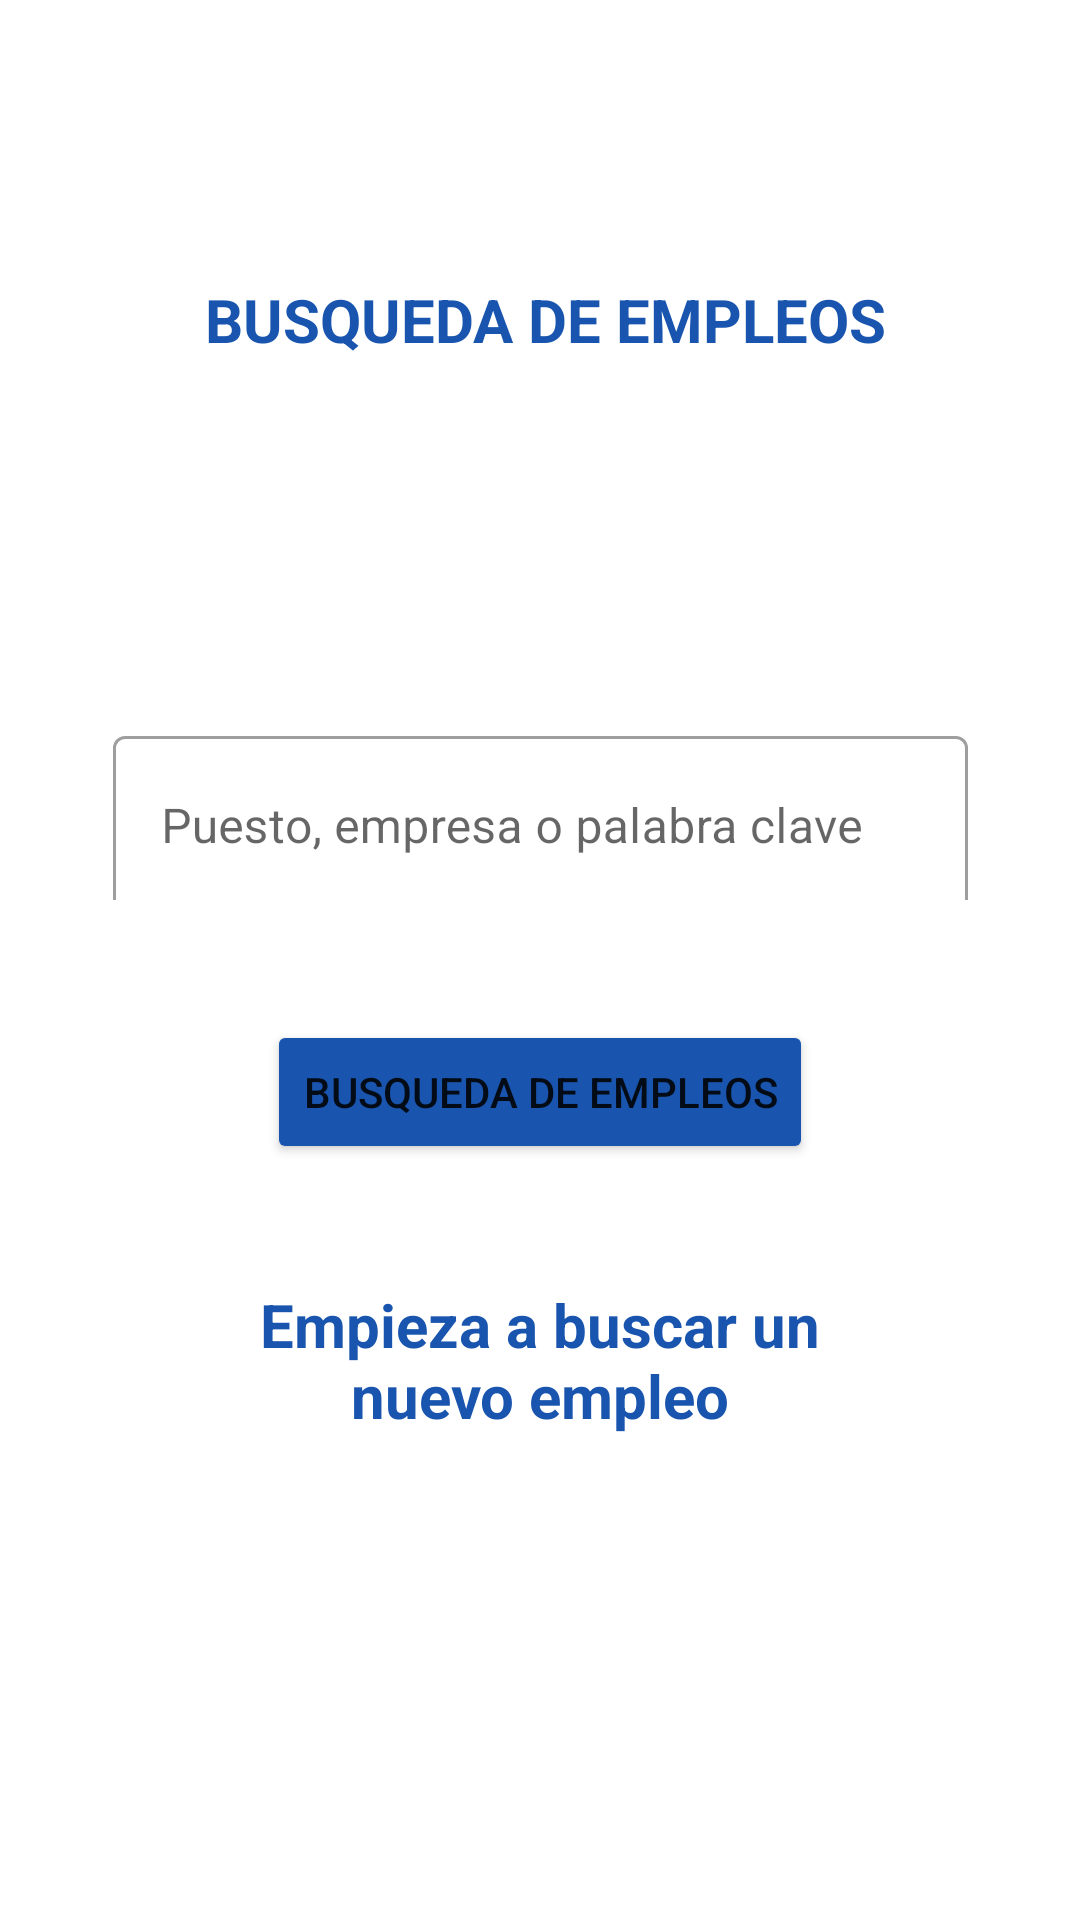

Android layout source for this screen:
<!-- AndroidManifest.xml: application theme Theme.JoBagApplication -->
<!-- res/layout/activity_home.xml -->
<?xml version="1.0" encoding="utf-8"?>
<androidx.constraintlayout.widget.ConstraintLayout xmlns:android="http://schemas.android.com/apk/res/android"
    xmlns:app="http://schemas.android.com/apk/res-auto"
    xmlns:tools="http://schemas.android.com/tools"
    android:layout_width="match_parent"
    android:layout_height="match_parent"
    tools:context=".HomeActivity">

    <TextView
        android:id="@+id/textView3"
        android:layout_width="wrap_content"
        android:layout_height="wrap_content"
        android:layout_marginBottom="120dp"
        android:text="@string/busqueda_de_empleos"
        android:textAlignment="center"
        android:textColor="#1955AE"
        android:textSize="20sp"
        android:textStyle="bold"
        app:layout_constraintBottom_toTopOf="@+id/tilTitle"
        app:layout_constraintEnd_toEndOf="parent"
        app:layout_constraintHorizontal_bias="0.513"
        app:layout_constraintStart_toStartOf="parent"
        app:layout_constraintTop_toTopOf="parent"
        app:layout_constraintVertical_bias="1.0"
        tools:ignore="MissingConstraints" />

    <TextView
        android:id="@+id/textView4"
        android:layout_width="235dp"
        android:layout_height="65dp"
        android:layout_marginTop="40dp"
        android:text="@string/empieza_a_buscar_un_nuevo_empleo"
        android:textAlignment="center"
        android:textColor="#1955AE"
        android:textSize="20sp"
        android:textStyle="bold"
        app:layout_constraintEnd_toEndOf="parent"
        app:layout_constraintStart_toStartOf="parent"
        app:layout_constraintTop_toBottomOf="@+id/bt_BuscarEmpleo"
        tools:ignore="MissingConstraints" />

    <com.google.android.material.textfield.TextInputLayout
        android:id="@+id/tilTitle"
        style="@style/Widget.MaterialComponents.TextInputLayout.OutlinedBox"
        android:layout_width="285dp"
        android:layout_height="60dp"
        android:layout_marginTop="240dp"
        android:hint="@string/puesto_empresa_o_palabra_clave"
        app:layout_constraintEnd_toEndOf="parent"
        app:layout_constraintStart_toStartOf="parent"
        app:layout_constraintTop_toTopOf="parent">

        <com.google.android.material.textfield.TextInputEditText
            android:layout_width="match_parent"
            android:layout_height="60dp"
            android:inputType="text"
            android:textColor="@color/black" />
    </com.google.android.material.textfield.TextInputLayout>

    <Button
        android:id="@+id/bt_BuscarEmpleo"
        android:layout_width="wrap_content"
        android:layout_height="wrap_content"
        android:layout_marginTop="40dp"
        android:backgroundTint="#1955AE"
        android:text="@string/busqueda_de_empleos"
        app:layout_constraintEnd_toEndOf="parent"
        app:layout_constraintStart_toStartOf="parent"
        app:layout_constraintTop_toBottomOf="@+id/tilTitle"
        tools:ignore="MissingConstraints" />

</androidx.constraintlayout.widget.ConstraintLayout>
<!-- resources referenced by this layout -->
<resources>
  <string name="busqueda_de_empleos">BUSQUEDA DE EMPLEOS</string>
  <string name="empieza_a_buscar_un_nuevo_empleo">Empieza a buscar un nuevo empleo</string>
  <string name="puesto_empresa_o_palabra_clave">Puesto, empresa o palabra clave</string>
  <style name="Theme.JoBagApplication" parent="Theme.MaterialComponents.DayNight.DarkActionBar">
          
          <item name="colorPrimary">@color/purple_500</item>
          <item name="colorPrimaryVariant">@color/purple_700</item>
          <item name="colorOnPrimary">@color/white</item>
          
          <item name="colorSecondary">@color/teal_200</item>
          <item name="colorSecondaryVariant">@color/teal_700</item>
          <item name="colorOnSecondary">@color/black</item>
          
          <item name="android:statusBarColor" tools:targetApi="l">?attr/colorPrimaryVariant</item>
          
      </style>
  <!-- not gathered from this repository: default colours our renderer supplied (Android Studio template values) -->
  <color name="purple_500">#FF6200EE</color>
  <color name="purple_700">#FF3700B3</color>
  <color name="teal_200">#FF03DAC5</color>
  <color name="teal_700">#FF018786</color>
  <color name="black">#FF000000</color>
  <color name="white">#FFFFFFFF</color>
</resources>
